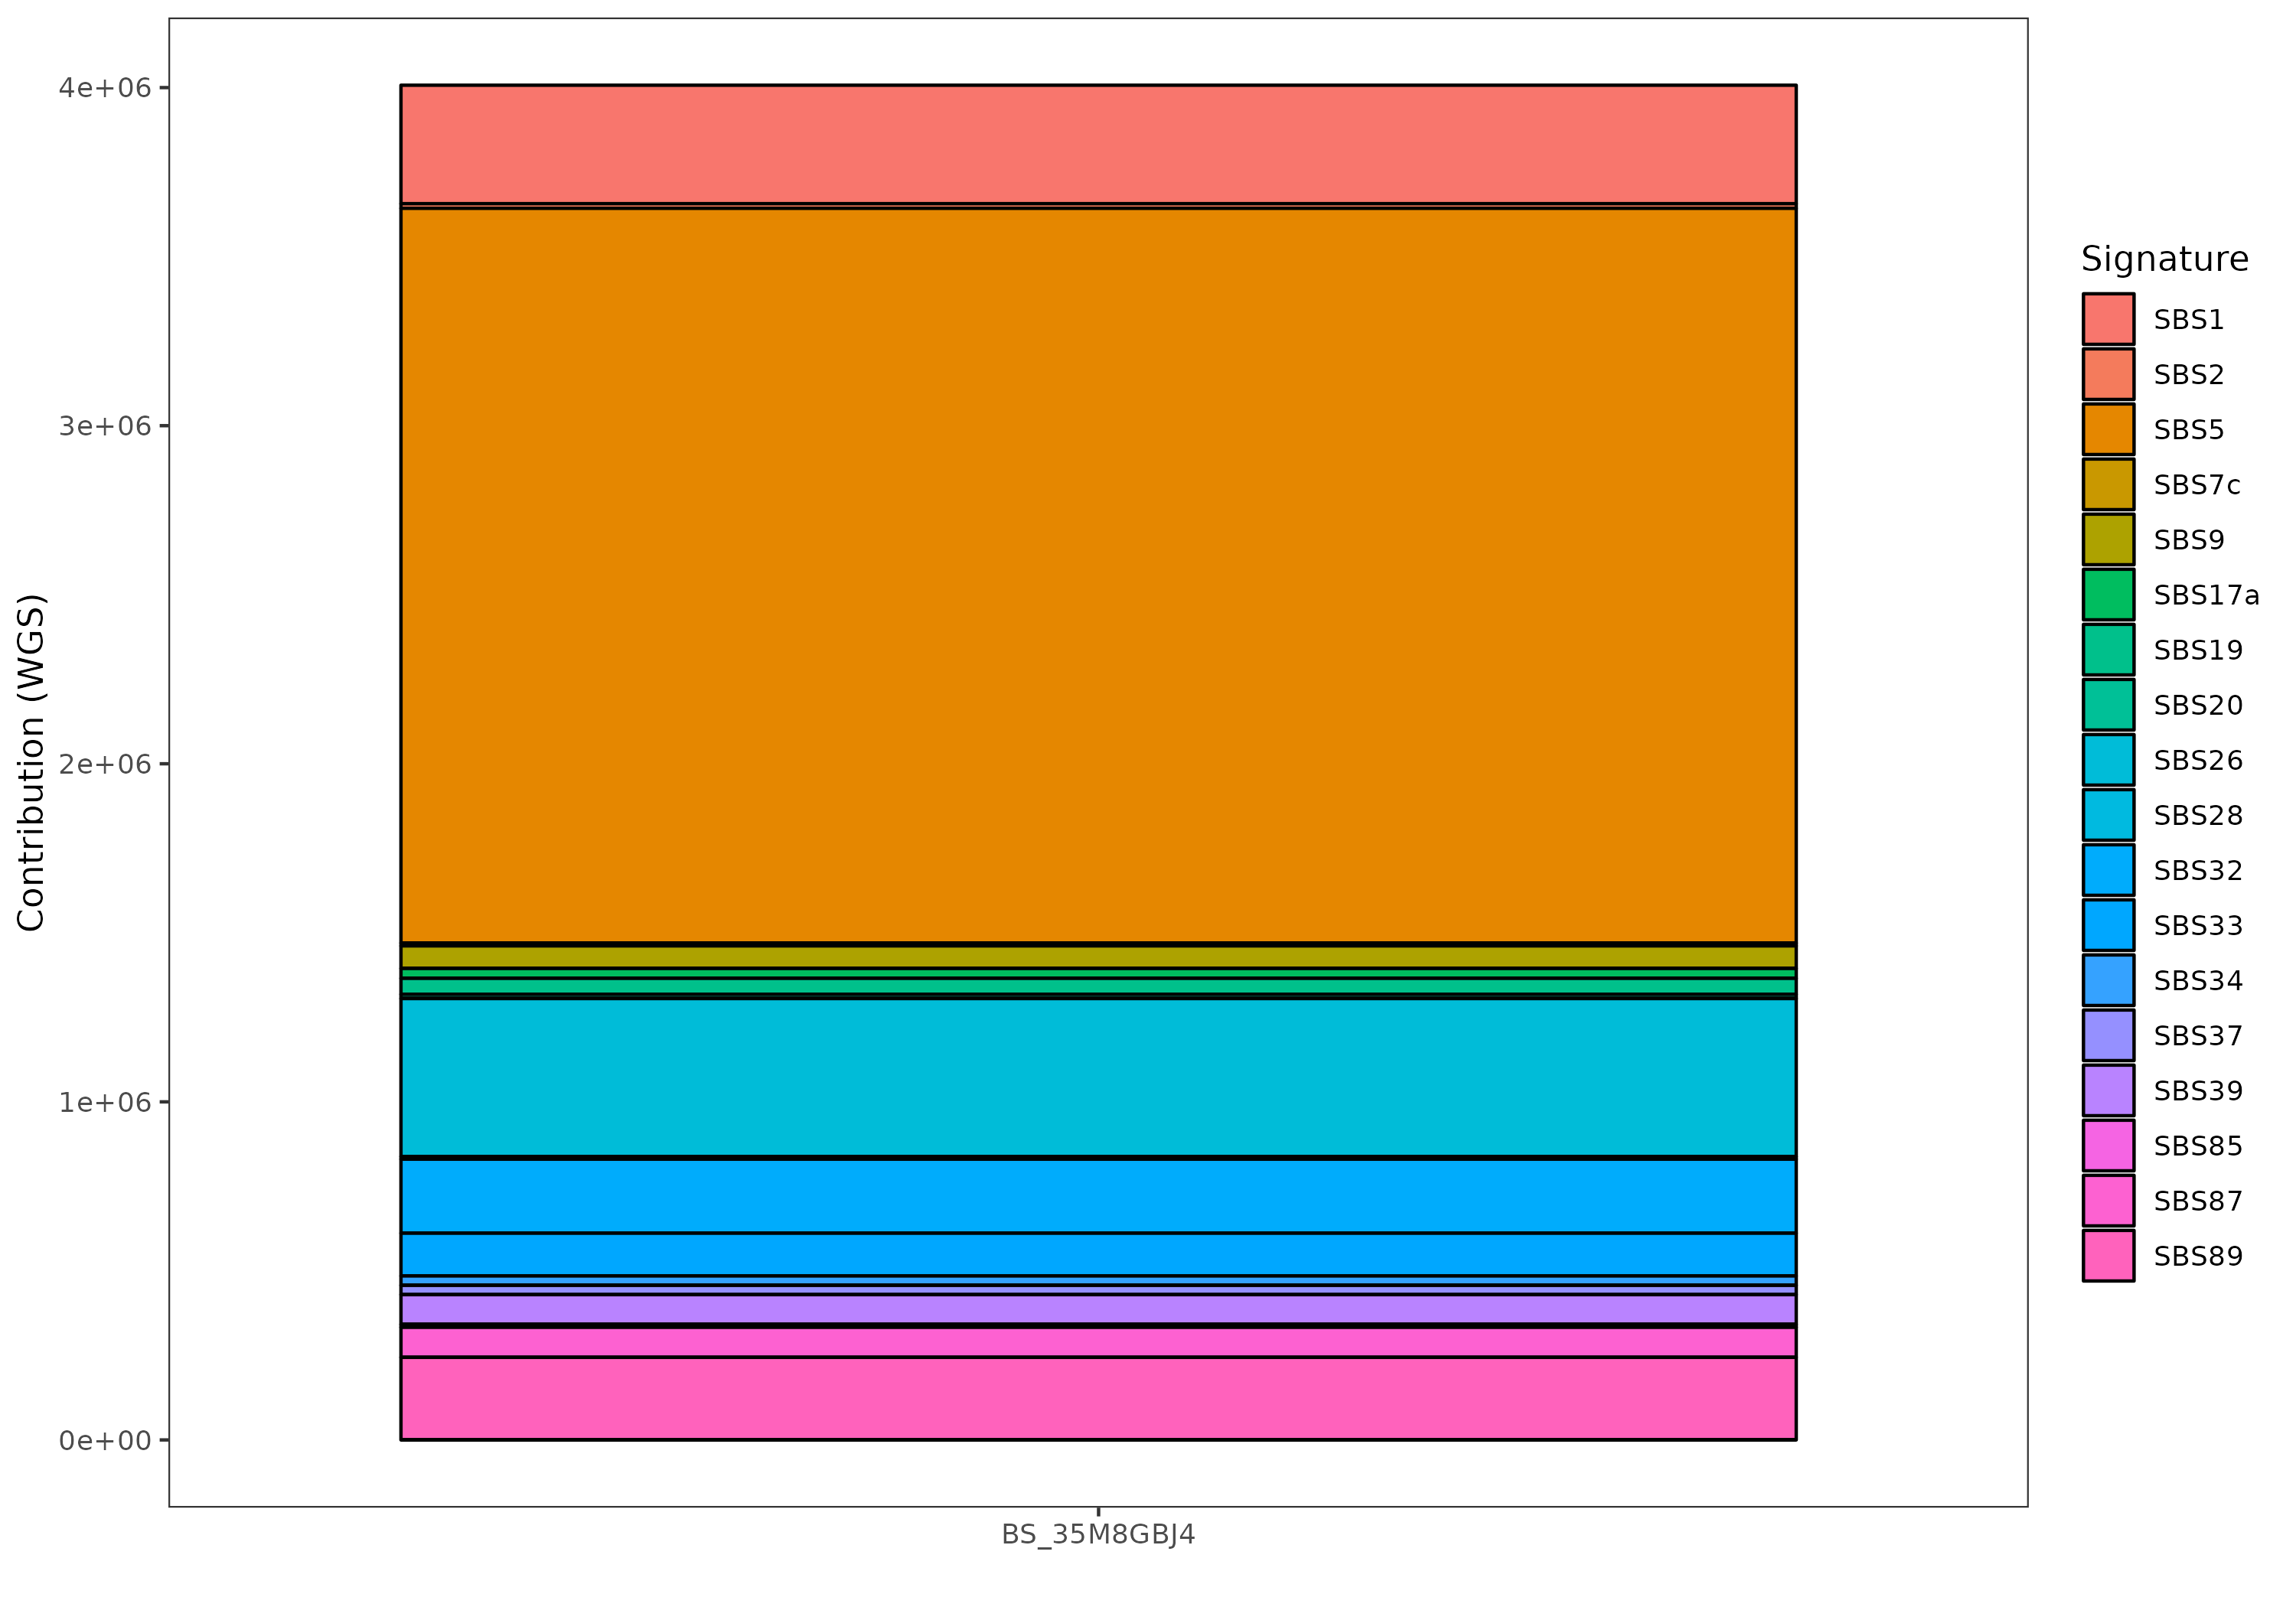

Values plotted in this chart, from the file beside it:
File, Signature, Contribution
7316-2140.vcf.gz, SBS1, 350437
7316-2140.vcf.gz, SBS2, 13709
7316-2140.vcf.gz, SBS3, 0
7316-2140.vcf.gz, SBS4, 0
7316-2140.vcf.gz, SBS5, 2173159
7316-2140.vcf.gz, SBS6, 0
7316-2140.vcf.gz, SBS7a, 0
7316-2140.vcf.gz, SBS7b, 0
7316-2140.vcf.gz, SBS7c, 8469
7316-2140.vcf.gz, SBS7d, 0
7316-2140.vcf.gz, SBS8, 0
7316-2140.vcf.gz, SBS9, 66806
7316-2140.vcf.gz, SBS10a, 0
7316-2140.vcf.gz, SBS10b, 0
7316-2140.vcf.gz, SBS10c, 0
7316-2140.vcf.gz, SBS10d, 0
7316-2140.vcf.gz, SBS11, 0
7316-2140.vcf.gz, SBS12, 0
7316-2140.vcf.gz, SBS13, 0
7316-2140.vcf.gz, SBS14, 0
7316-2140.vcf.gz, SBS15, 0
7316-2140.vcf.gz, SBS16, 0
7316-2140.vcf.gz, SBS17a, 29192
7316-2140.vcf.gz, SBS17b, 0
7316-2140.vcf.gz, SBS18, 0
7316-2140.vcf.gz, SBS19, 47338
7316-2140.vcf.gz, SBS20, 12513
7316-2140.vcf.gz, SBS21, 0
7316-2140.vcf.gz, SBS22, 0
7316-2140.vcf.gz, SBS23, 0
7316-2140.vcf.gz, SBS24, 0
7316-2140.vcf.gz, SBS25, 0
7316-2140.vcf.gz, SBS26, 467291
7316-2140.vcf.gz, SBS28, 7731
7316-2140.vcf.gz, SBS29, 0
7316-2140.vcf.gz, SBS30, 0
7316-2140.vcf.gz, SBS31, 0
7316-2140.vcf.gz, SBS32, 218926
7316-2140.vcf.gz, SBS33, 126446
7316-2140.vcf.gz, SBS34, 27881
7316-2140.vcf.gz, SBS35, 0
7316-2140.vcf.gz, SBS36, 0
7316-2140.vcf.gz, SBS37, 27474
7316-2140.vcf.gz, SBS38, 0
7316-2140.vcf.gz, SBS39, 88221
7316-2140.vcf.gz, SBS40, 0
7316-2140.vcf.gz, SBS41, 0
7316-2140.vcf.gz, SBS42, 0
7316-2140.vcf.gz, SBS44, 0
7316-2140.vcf.gz, SBS84, 0
7316-2140.vcf.gz, SBS85, 8418
7316-2140.vcf.gz, SBS86, 0
7316-2140.vcf.gz, SBS87, 88801
7316-2140.vcf.gz, SBS88, 0
7316-2140.vcf.gz, SBS89, 244261
7316-2140.vcf.gz, SBS90, 0
7316-2140.vcf.gz, SBS91, 0
7316-2140.vcf.gz, SBS92, 0
7316-2140.vcf.gz, SBS93, 0
7316-2140.vcf.gz, SBS94, 0
